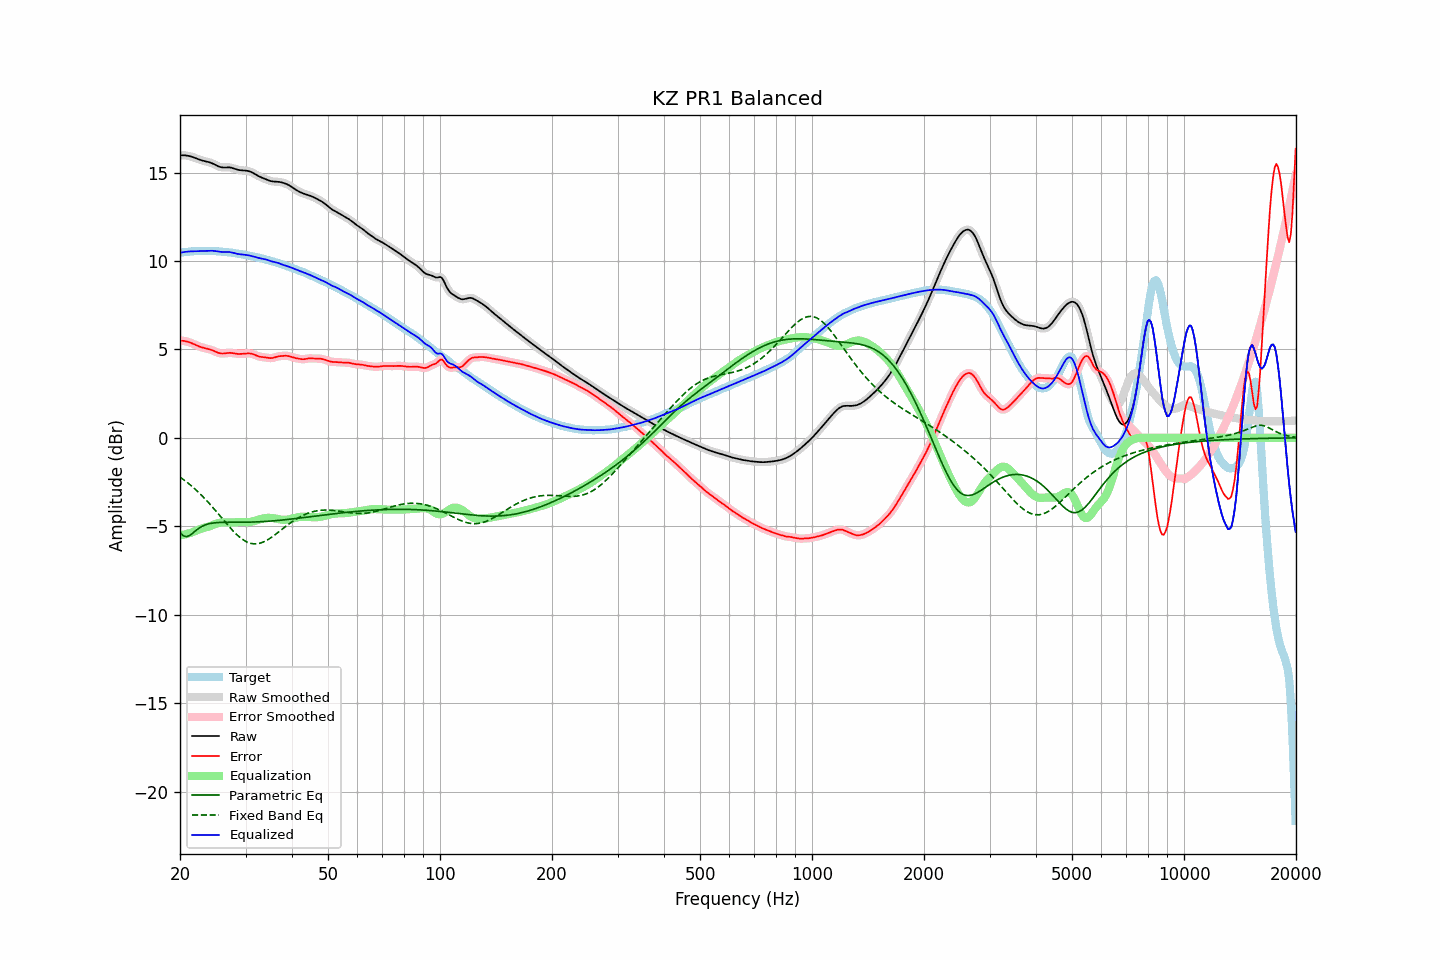

Values plotted in this chart, from the file beside it:
frequency, raw, error, smoothed, error_smoothed, equalization, parametric_eq, fixed_band_eq, equalized_raw, equalized_smoothed, target
20.00, 15.97, 5.50, 15.97, 5.50, -5.51, -5.36, -2.22, 10.46, 10.46, 10.47
20.20, 15.98, 5.49, 15.98, 5.49, -5.50, -5.45, -2.28, 10.48, 10.48, 10.48
20.40, 15.98, 5.48, 15.98, 5.48, -5.48, -5.53, -2.35, 10.49, 10.50, 10.49
20.61, 15.97, 5.47, 15.97, 5.47, -5.46, -5.56, -2.42, 10.51, 10.51, 10.50
20.81, 15.96, 5.45, 15.96, 5.45, -5.44, -5.59, -2.49, 10.52, 10.52, 10.51
21.02, 15.94, 5.43, 15.95, 5.43, -5.41, -5.56, -2.56, 10.53, 10.53, 10.52
21.23, 15.93, 5.40, 15.92, 5.40, -5.39, -5.52, -2.63, 10.54, 10.54, 10.53
21.44, 15.90, 5.36, 15.90, 5.36, -5.36, -5.45, -2.71, 10.54, 10.54, 10.54
21.66, 15.87, 5.32, 15.87, 5.32, -5.32, -5.38, -2.79, 10.55, 10.55, 10.55
21.87, 15.84, 5.28, 15.84, 5.28, -5.28, -5.30, -2.87, 10.55, 10.55, 10.56
22.09, 15.80, 5.24, 15.80, 5.24, -5.24, -5.23, -2.95, 10.56, 10.56, 10.56
22.31, 15.77, 5.20, 15.77, 5.20, -5.21, -5.16, -3.03, 10.56, 10.56, 10.57
22.54, 15.73, 5.16, 15.73, 5.16, -5.17, -5.09, -3.12, 10.56, 10.56, 10.57
22.76, 15.70, 5.13, 15.70, 5.13, -5.14, -5.04, -3.21, 10.56, 10.56, 10.57
22.99, 15.67, 5.10, 15.67, 5.11, -5.11, -4.99, -3.30, 10.56, 10.56, 10.57
23.22, 15.65, 5.08, 15.65, 5.08, -5.09, -4.95, -3.39, 10.57, 10.57, 10.57
23.45, 15.63, 5.06, 15.63, 5.06, -5.06, -4.91, -3.49, 10.57, 10.57, 10.57
23.69, 15.61, 5.04, 15.61, 5.04, -5.04, -4.88, -3.59, 10.57, 10.57, 10.57
23.92, 15.59, 5.02, 15.58, 5.02, -5.01, -4.86, -3.69, 10.58, 10.58, 10.57
24.16, 15.56, 4.99, 15.56, 4.99, -4.98, -4.84, -3.79, 10.58, 10.58, 10.57
24.40, 15.52, 4.95, 15.52, 4.95, -4.94, -4.82, -3.89, 10.58, 10.58, 10.57
24.65, 15.48, 4.92, 15.48, 4.92, -4.91, -4.81, -4.00, 10.57, 10.57, 10.56
24.89, 15.43, 4.88, 15.43, 4.87, -4.87, -4.80, -4.10, 10.56, 10.56, 10.56
25.14, 15.38, 4.84, 15.38, 4.84, -4.84, -4.79, -4.21, 10.54, 10.54, 10.55
25.39, 15.34, 4.80, 15.34, 4.80, -4.81, -4.79, -4.32, 10.53, 10.53, 10.54
25.65, 15.31, 4.78, 15.31, 4.78, -4.80, -4.78, -4.42, 10.52, 10.52, 10.53
25.91, 15.29, 4.77, 15.29, 4.77, -4.78, -4.78, -4.53, 10.51, 10.51, 10.52
26.16, 15.28, 4.77, 15.29, 4.77, -4.78, -4.78, -4.64, 10.50, 10.51, 10.52
26.43, 15.29, 4.78, 15.29, 4.78, -4.78, -4.77, -4.75, 10.51, 10.51, 10.51
26.69, 15.29, 4.79, 15.29, 4.79, -4.78, -4.77, -4.85, 10.51, 10.51, 10.50
26.96, 15.29, 4.80, 15.29, 4.80, -4.79, -4.77, -4.96, 10.51, 10.51, 10.49
27.23, 15.29, 4.81, 15.29, 4.81, -4.79, -4.77, -5.06, 10.50, 10.50, 10.48
27.50, 15.27, 4.80, 15.27, 4.80, -4.79, -4.77, -5.16, 10.48, 10.48, 10.47
27.77, 15.24, 4.79, 15.24, 4.79, -4.78, -4.77, -5.26, 10.46, 10.46, 10.45
28.05, 15.21, 4.77, 15.21, 4.77, -4.77, -4.77, -5.35, 10.44, 10.44, 10.44
28.33, 15.18, 4.76, 15.18, 4.76, -4.77, -4.77, -5.44, 10.42, 10.42, 10.42
28.62, 15.15, 4.75, 15.16, 4.75, -4.76, -4.77, -5.53, 10.40, 10.40, 10.41
28.90, 15.14, 4.74, 15.14, 4.74, -4.75, -4.77, -5.61, 10.38, 10.38, 10.39
29.19, 15.12, 4.74, 15.13, 4.74, -4.75, -4.77, -5.68, 10.37, 10.37, 10.38
29.48, 15.12, 4.75, 15.12, 4.75, -4.76, -4.77, -5.74, 10.36, 10.36, 10.37
29.78, 15.11, 4.76, 15.11, 4.76, -4.76, -4.77, -5.81, 10.35, 10.35, 10.35
30.08, 15.10, 4.77, 15.11, 4.77, -4.76, -4.77, -5.86, 10.34, 10.34, 10.34
30.38, 15.09, 4.77, 15.09, 4.77, -4.76, -4.77, -5.90, 10.33, 10.33, 10.32
30.68, 15.07, 4.77, 15.07, 4.77, -4.76, -4.77, -5.93, 10.31, 10.31, 10.30
30.99, 15.04, 4.76, 15.04, 4.76, -4.75, -4.76, -5.96, 10.29, 10.29, 10.28
31.30, 15.00, 4.74, 15.00, 4.74, -4.73, -4.76, -5.98, 10.27, 10.27, 10.26
31.61, 14.95, 4.71, 14.95, 4.71, -4.70, -4.76, -5.99, 10.25, 10.24, 10.24
31.93, 14.89, 4.67, 14.89, 4.68, -4.68, -4.75, -5.99, 10.22, 10.22, 10.22
32.24, 14.84, 4.64, 14.84, 4.64, -4.65, -4.75, -5.99, 10.19, 10.19, 10.20
32.57, 14.79, 4.60, 14.79, 4.61, -4.62, -4.75, -5.97, 10.17, 10.17, 10.18
32.89, 14.74, 4.58, 14.74, 4.58, -4.59, -4.74, -5.95, 10.15, 10.15, 10.16
33.22, 14.71, 4.57, 14.71, 4.57, -4.57, -4.74, -5.92, 10.13, 10.13, 10.14
33.55, 14.67, 4.56, 14.67, 4.56, -4.55, -4.73, -5.88, 10.12, 10.12, 10.11
33.89, 14.63, 4.55, 14.63, 4.55, -4.53, -4.73, -5.84, 10.10, 10.10, 10.08
34.23, 14.60, 4.53, 14.60, 4.53, -4.52, -4.72, -5.79, 10.07, 10.07, 10.06
34.57, 14.56, 4.52, 14.56, 4.52, -4.52, -4.71, -5.74, 10.04, 10.04, 10.04
34.92, 14.53, 4.51, 14.53, 4.51, -4.52, -4.71, -5.68, 10.00, 10.01, 10.02
35.27, 14.50, 4.51, 14.50, 4.51, -4.53, -4.70, -5.62, 9.98, 9.98, 10.00
35.62, 14.49, 4.52, 14.49, 4.53, -4.54, -4.69, -5.55, 9.95, 9.95, 9.97
35.97, 14.49, 4.55, 14.49, 4.55, -4.55, -4.69, -5.49, 9.93, 9.93, 9.94
... 635 more rows
